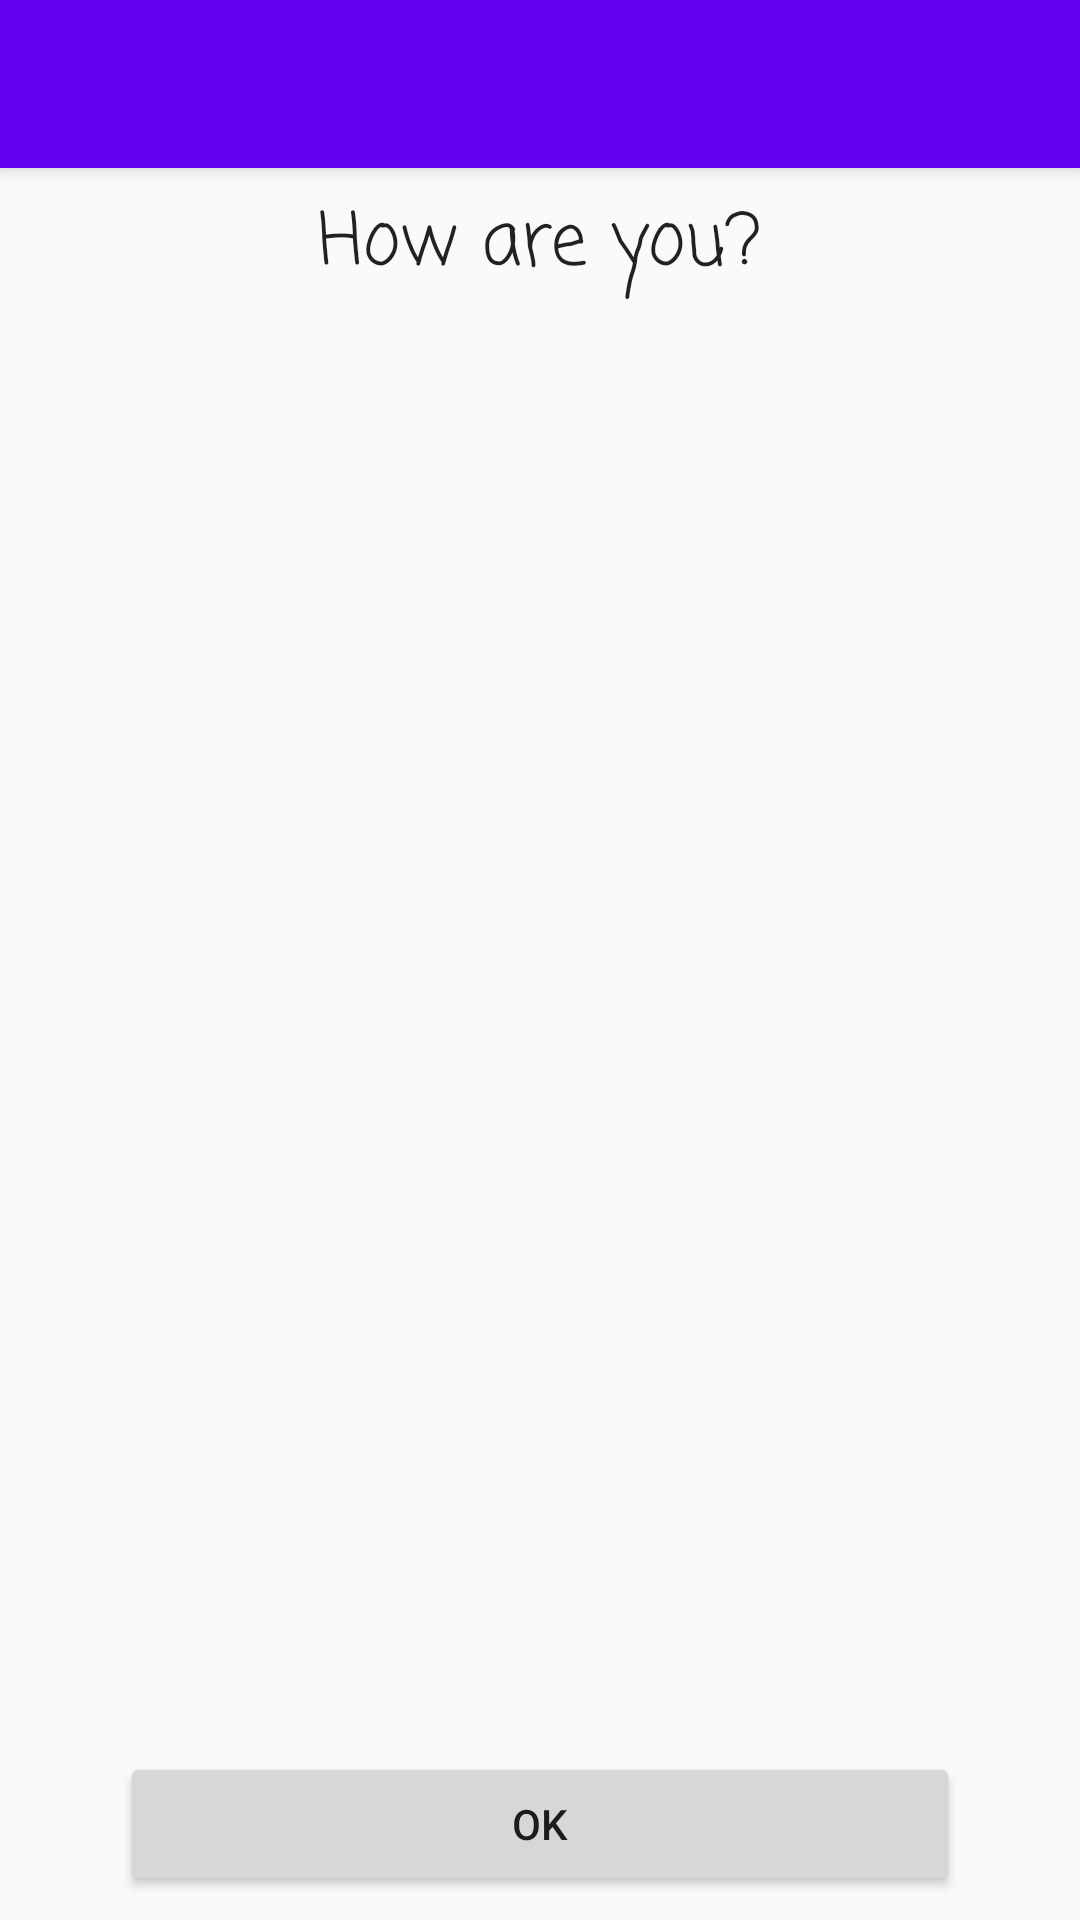

This screen was rendered from an Android layout file. Write that file and the resources it references.
<!-- AndroidManifest.xml: activity theme AppTheme.NoActionBar -->
<!-- res/layout/activity_main.xml -->
<?xml version="1.0" encoding="utf-8"?>
<android.support.design.widget.CoordinatorLayout xmlns:android="http://schemas.android.com/apk/res/android"
    xmlns:app="http://schemas.android.com/apk/res-auto"
    xmlns:tools="http://schemas.android.com/tools"
    android:layout_width="match_parent"
    android:layout_height="match_parent"
    tools:context="nu.ere.mooddiary.MainActivity">

    <android.support.design.widget.AppBarLayout
        android:layout_width="match_parent"
        android:layout_height="wrap_content"
        android:theme="@style/AppThemeDark.AppBarOverlay">

        <android.support.v7.widget.Toolbar
            android:id="@+id/toolbar"
            android:layout_width="match_parent"
            android:layout_height="?attr/actionBarSize"
            android:background="?attr/colorPrimary"
            app:popupTheme="@style/AppThemeDark.PopupOverlay" />

    </android.support.design.widget.AppBarLayout>

    <include
        android:id="@+id/include"
        layout="@layout/content_main"/>

</android.support.design.widget.CoordinatorLayout>
<!-- res/layout/content_main.xml (included above) -->
<?xml version="1.0" encoding="utf-8"?>
<android.support.constraint.ConstraintLayout xmlns:android="http://schemas.android.com/apk/res/android"
                                             xmlns:app="http://schemas.android.com/apk/res-auto"
                                             xmlns:tools="http://schemas.android.com/tools"
                                             android:layout_width="match_parent"
                                             android:layout_height="match_parent"
                                             app:layout_behavior="@string/appbar_scrolling_view_behavior"
                                             tools:context="nu.ere.mooddiary.MainActivity"
                                             tools:showIn="@layout/coordinator_main"
                                             tools:layout_editor_absoluteY="81dp"
                                             tools:layout_editor_absoluteX="0dp">

    <TextView
        android:id="@+id/textView"
        android:layout_width="wrap_content"
        android:layout_height="wrap_content"
        android:layout_marginTop="7dp"
        android:fontFamily="casual"
        android:text="@string/header_view"
        android:textAppearance="@style/TextAppearance.AppCompat.Headline"
        app:layout_constraintLeft_toLeftOf="parent"
        app:layout_constraintRight_toRightOf="parent"
        app:layout_constraintTop_toTopOf="parent"
        tools:layout_constraintLeft_creator="1"
        tools:layout_constraintRight_creator="1" />

    <TextView
        android:id="@+id/thanksTextView"
        android:layout_width="wrap_content"
        android:layout_height="wrap_content"
        android:fontFamily="cursive"
        android:gravity="center"
        android:text="@string/fantastic_view"
        android:textAlignment="center"
        android:textAllCaps="false"
        android:textSize="36sp"
        android:visibility="invisible"
        app:layout_constraintBottom_toTopOf="@+id/saveButton"
        tools:layout_constraintRight_creator="1"
        app:layout_constraintRight_toRightOf="parent"
        tools:layout_constraintLeft_creator="1"
        app:layout_constraintLeft_toLeftOf="parent" />

    <Button
        android:id="@+id/saveButton"
        style="@style/Widget.AppCompat.Button"
        android:layout_width="0dp"
        android:layout_height="48dp"
        android:elevation="0dp"
        android:text="@string/submit"
        android:visibility="visible"
        android:layout_marginRight="40dp"
        app:layout_constraintRight_toRightOf="parent"
        android:layout_marginLeft="40dp"
        app:layout_constraintLeft_toLeftOf="parent"
        app:layout_constraintBottom_toBottomOf="parent"
        android:layout_marginBottom="8dp"
        app:layout_constraintHorizontal_bias="0.0"
        tools:layout_constraintRight_creator="1"
        android:layout_marginStart="40dp"
        android:layout_marginEnd="40dp"
        tools:layout_constraintLeft_creator="1"/>

    <ScrollView
        android:id="@+id/mainScrollView"
        android:layout_width="0dp"
        android:layout_height="0dp"
        android:layout_marginBottom="46dp"
        android:clipToPadding="false"
        android:fillViewport="false"
        app:layout_constraintLeft_toLeftOf="parent"
        app:layout_constraintRight_toRightOf="parent"
        app:layout_constraintVertical_bias="0.411"
        tools:layout_constraintLeft_creator="1"
        tools:layout_constraintRight_creator="1"
        tools:layout_constraintTop_creator="1"
        tools:layout_constraintBottom_creator="1"
        android:layout_marginStart="3dp"
        app:layout_constraintBottom_toBottomOf="@+id/saveButton"
        android:layout_marginEnd="3dp"
        android:layout_marginTop="31dp"
        app:layout_constraintTop_toTopOf="@+id/textView"
        android:layout_marginLeft="3dp"
        android:layout_marginRight="3dp">

        <LinearLayout
            android:id="@+id/entryLayout"
            android:layout_width="match_parent"
            android:layout_height="match_parent"
            android:orientation="vertical" />

    </ScrollView>


</android.support.constraint.ConstraintLayout>
<!-- res/layout/coordinator_main.xml (included above) -->
<?xml version="1.0" encoding="utf-8"?>
<android.support.design.widget.CoordinatorLayout xmlns:android="http://schemas.android.com/apk/res/android"
    xmlns:app="http://schemas.android.com/apk/res-auto"
    xmlns:tools="http://schemas.android.com/tools"
    android:id="@+id/mainCoordinatorLayout"
    android:layout_width="match_parent"
    android:layout_height="match_parent"
    tools:context="nu.ere.mooddiary.MainActivity">

    <android.support.design.widget.AppBarLayout
        android:layout_width="match_parent"
        android:layout_height="wrap_content"
        android:theme="@style/AppTheme.AppBarOverlay">

        <android.support.v7.widget.Toolbar
            android:id="@+id/mainToolbar"
            android:layout_width="match_parent"
            android:layout_height="?attr/actionBarSize"
            android:background="?attr/colorPrimary"
            app:popupTheme="@style/AppTheme.PopupOverlay"/>

    </android.support.design.widget.AppBarLayout>

    <include
        android:id="@+id/include"
        layout="@layout/content_main" />

</android.support.design.widget.CoordinatorLayout>
<!-- resources referenced by this layout -->
<resources>
  <string name="fantastic_view">Fantastic!</string>
  <string name="header_view">How are you?</string>
  <string name="submit">OK</string>
  <style name="AppTheme.AppBarOverlay" parent="ThemeOverlay.AppCompat.Dark.ActionBar" />
  <style name="AppTheme.PopupOverlay" parent="ThemeOverlay.AppCompat.Light" />
  <style name="AppThemeDark.AppBarOverlay" parent="ThemeOverlay.AppCompat.Dark.ActionBar" />
  <style name="AppThemeDark.PopupOverlay" parent="android:Theme.Holo.Dialog" />
  <style name="AppTheme.NoActionBar">
          <item name="windowActionBar">false</item>
          <item name="windowNoTitle">true</item>
      </style>
</resources>
